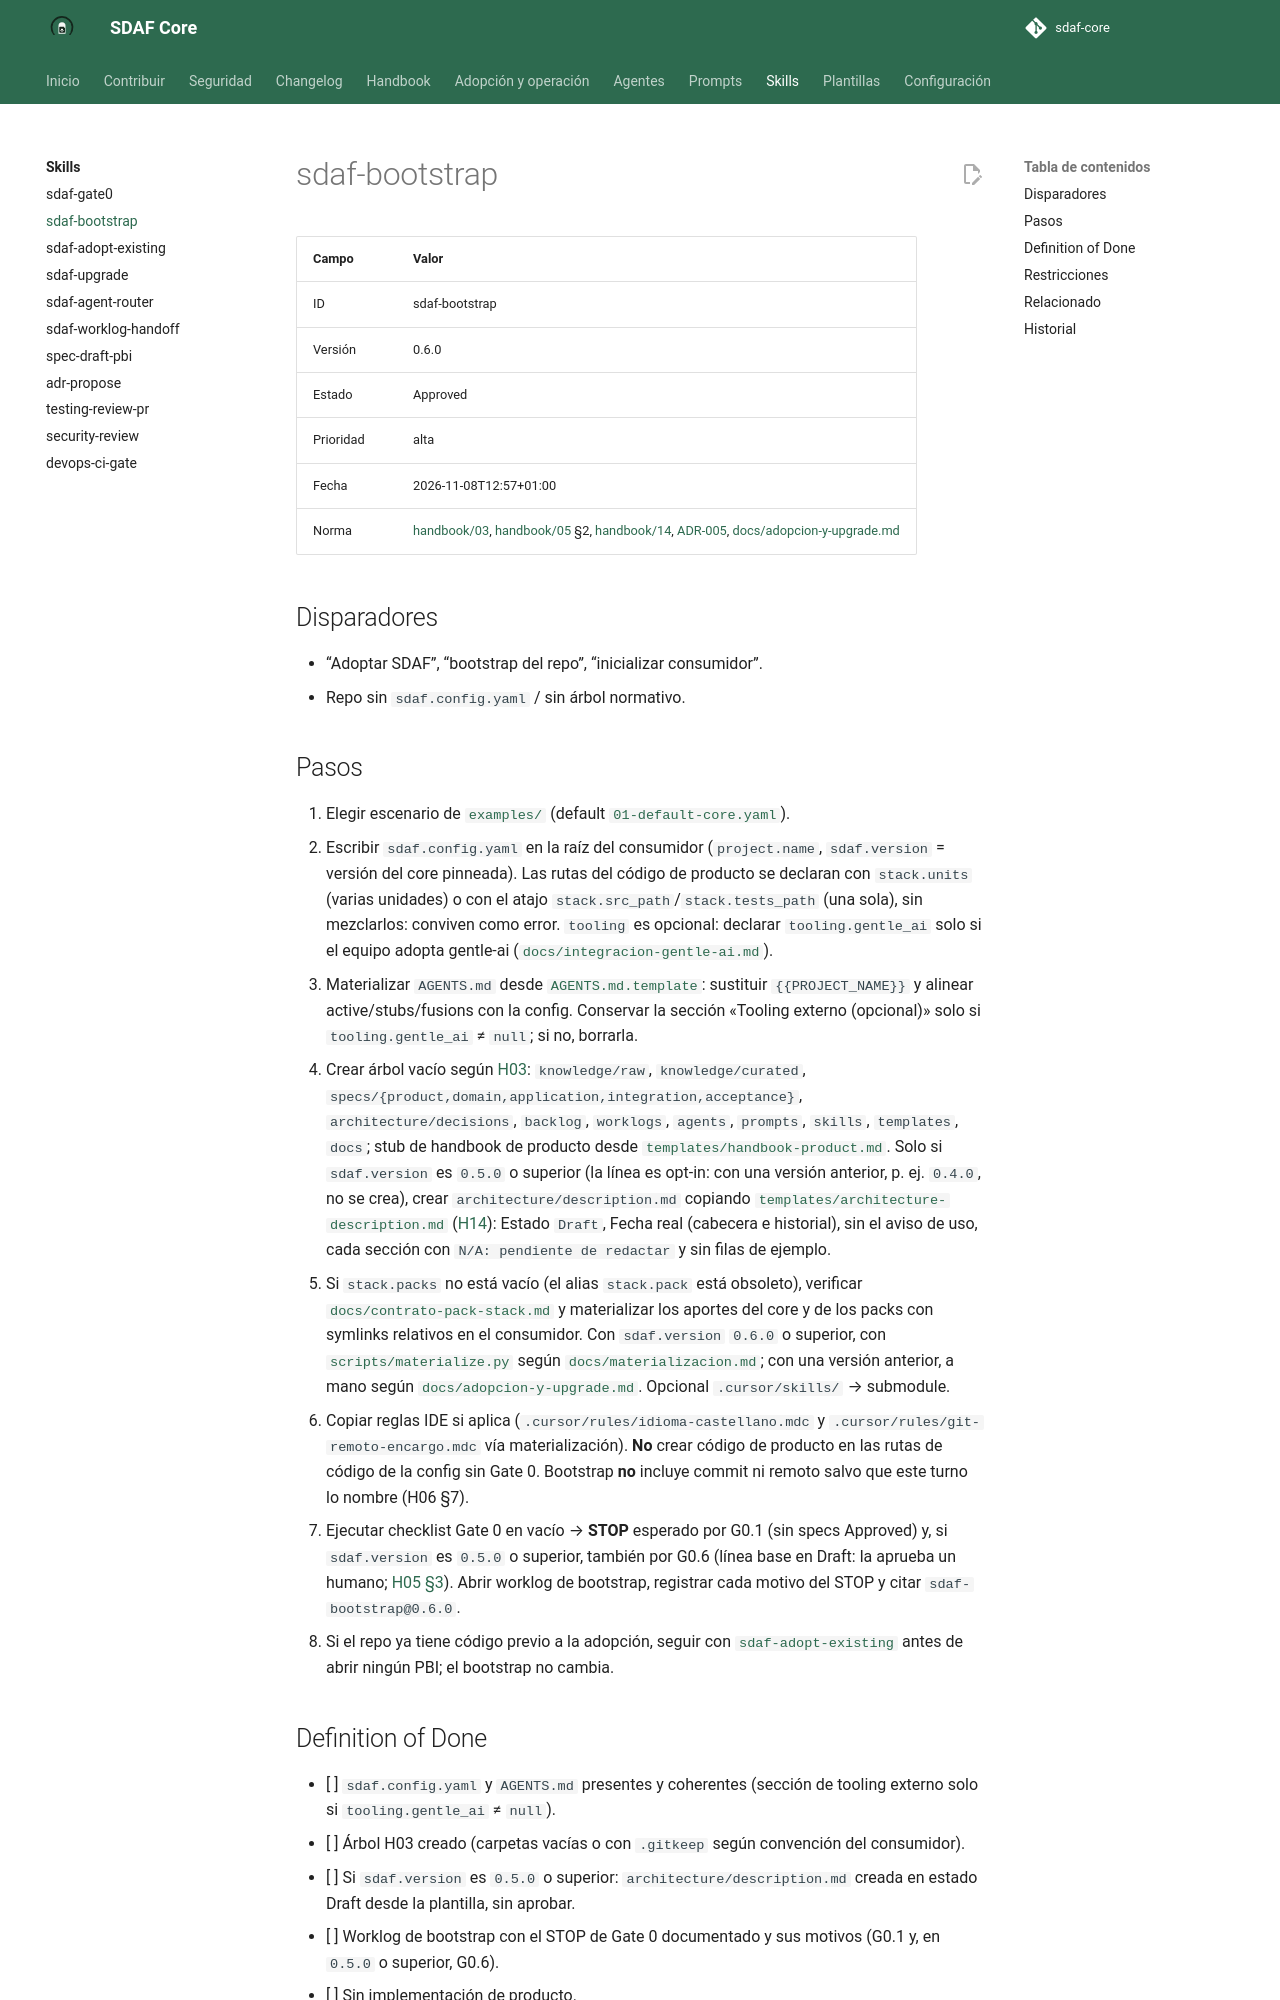

repository: Cyberdine-Systems-Corporation/sdaf-core · page: dev/skills/sdaf-bootstrap/SKILL/index.html · generator: mkdocs

---
name: sdaf-bootstrap
description: Inicializa un repo consumidor SDAF (config, AGENTS.md, árbol vacío, worklog). Usar al adoptar sdaf-core o al abrir un producto nuevo sin estructura.
---

# sdaf-bootstrap

| Campo | Valor |
|--------|--------|
| ID | sdaf-bootstrap |
| Versión | 0.6.0 |
| Estado | Approved |
| Prioridad | alta |
| Fecha | 2026-11-08T12:57+01:00 |
| Norma | [handbook/03](../../handbook/03-repository-organization.md), [handbook/05](../../handbook/05-development-workflow.md) §2, [handbook/14](../../handbook/14-architecture-description.md), [ADR-005](../../architecture/decisions/ADR-005-linea-base-arquitectonica.md), [docs/adopcion-y-upgrade.md](../../docs/adopcion-y-upgrade.md) |

## Disparadores

- “Adoptar SDAF”, “bootstrap del repo”, “inicializar consumidor”.
- Repo sin `sdaf.config.yaml` / sin árbol normativo.
